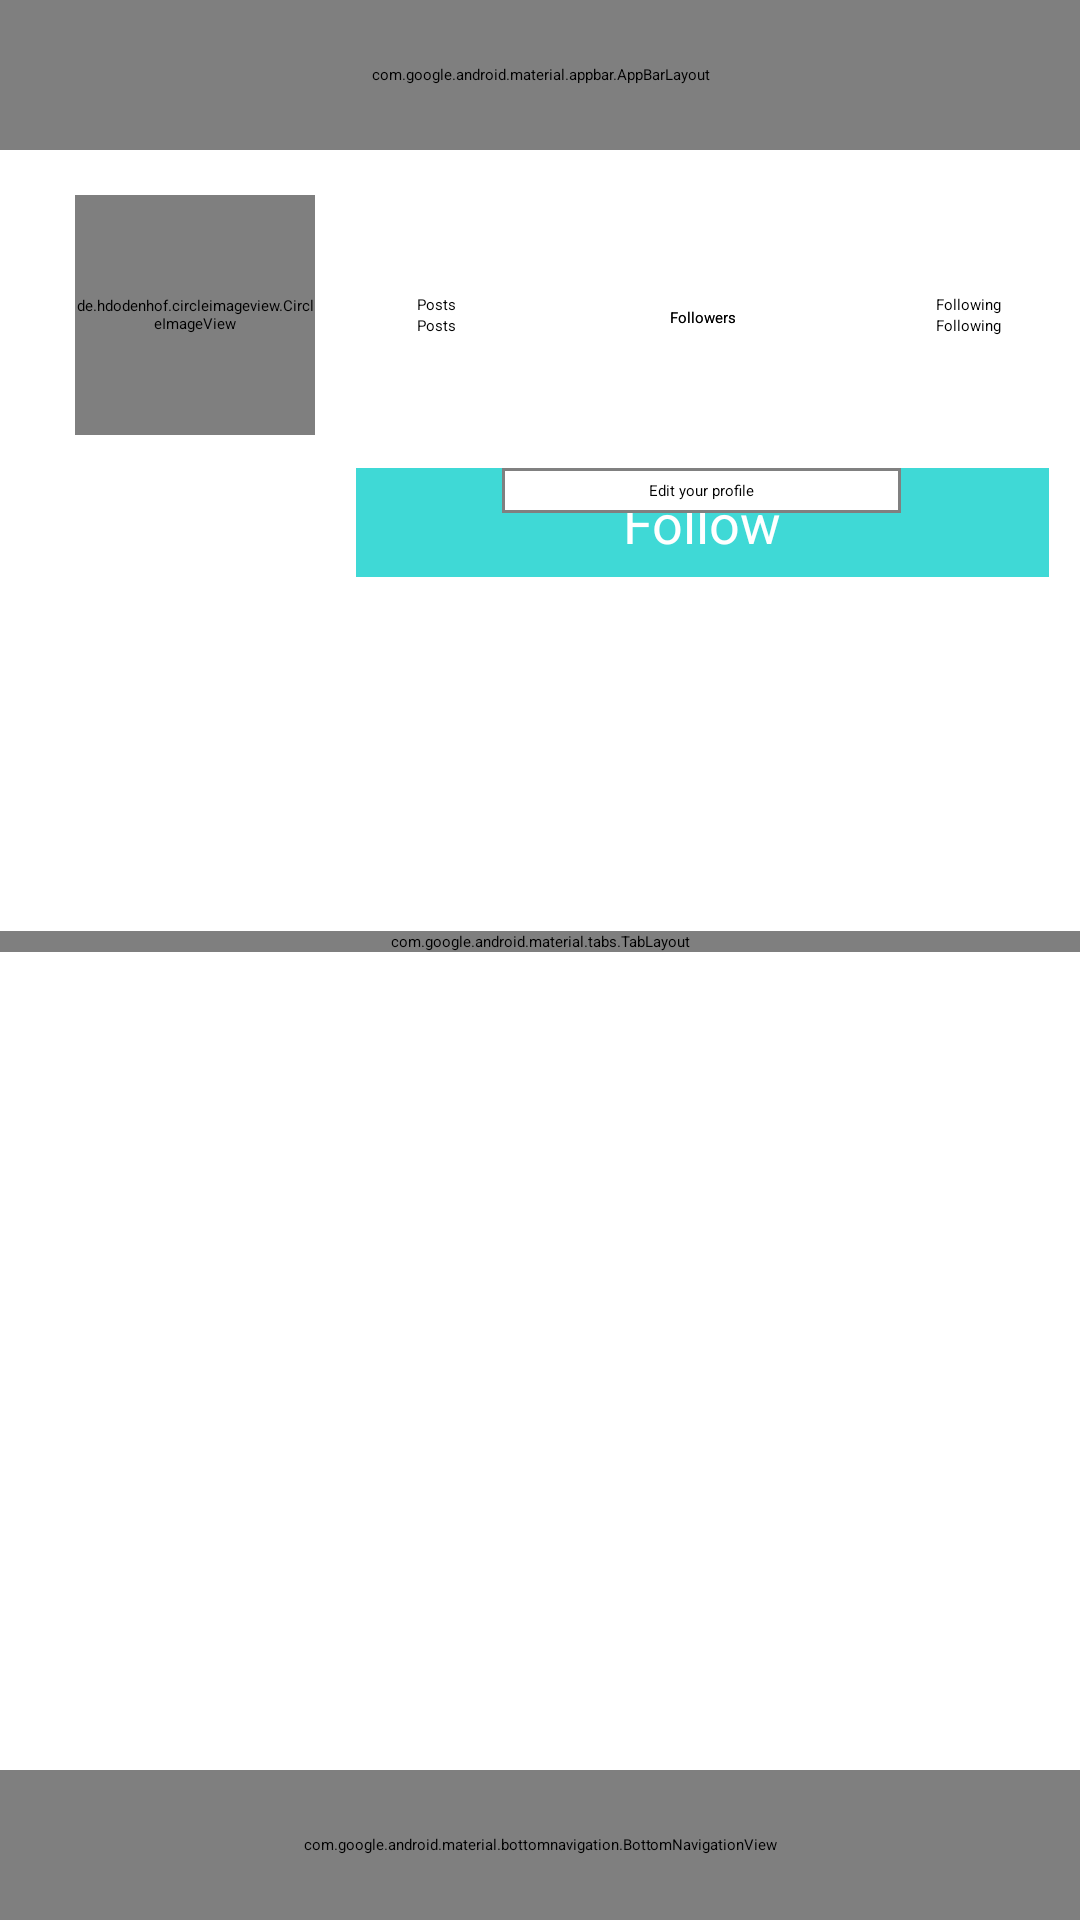

Reconstruct the res/layout file that produces this screen, plus the resources it refers to.
<!-- AndroidManifest.xml: application theme Theme.InstagramClone -->
<!-- res/layout/activity_profile.xml -->
<?xml version="1.0" encoding="utf-8"?>
<RelativeLayout xmlns:android="http://schemas.android.com/apk/res/android"
    android:layout_width="match_parent"
    android:layout_height="match_parent">

    <RelativeLayout
        android:id="@+id/layout1"
        android:layout_width="wrap_content"
        android:layout_height="wrap_content">

        <include layout="@layout/snippet_profile_toolbar" />
    </RelativeLayout>

    <LinearLayout
        android:id="@+id/layoutProfile"
        android:layout_width="match_parent"
        android:layout_height="match_parent"
        android:layout_below="@id/layout1"
        android:orientation="vertical">

        <RelativeLayout
            android:layout_width="match_parent"
            android:layout_height="wrap_content">

            <LinearLayout
                android:layout_width="match_parent"
                android:layout_height="wrap_content"
                android:orientation="horizontal"
                android:weightSum="100">

                <RelativeLayout
                    android:layout_width="0dp"
                    android:layout_height="wrap_content"
                    android:layout_marginStart="25dp"
                    android:layout_marginTop="15dp"
                    android:layout_weight="25">

                    <de.hdodenhof.circleimageview.CircleImageView
                        android:id="@+id/userAvatar"
                        android:layout_width="80dp"
                        android:layout_height="80dp" />
                </RelativeLayout>

                <RelativeLayout
                    android:layout_width="0dp"
                    android:layout_height="wrap_content"
                    android:layout_weight="75">

                    <include layout="@layout/layout_profile_view" />
                    <include layout="@layout/layout_profile_info" />
                </RelativeLayout>
            </LinearLayout>
        </RelativeLayout>

        <LinearLayout
            android:layout_width="match_parent"
            android:layout_height="wrap_content"
            android:orientation="vertical"
            android:padding="20dp">

            <TextView
                android:id="@+id/display_name"
                android:layout_width="match_parent"
                android:layout_height="wrap_content"
                android:text=""
                android:textColor="@color/black"
                android:textSize="16sp"
                android:textStyle="bold" />

            <TextView
                android:id="@+id/description"
                android:layout_width="match_parent"
                android:layout_height="wrap_content"
                android:layout_marginTop="5dp"
                android:text=""
                android:textColor="@color/black"
                android:textSize="16sp" />

            <TextView
                android:id="@+id/website"
                android:layout_width="match_parent"
                android:layout_height="wrap_content"
                android:layout_marginTop="5dp"
                android:text=""
                android:textColor="@color/link_blue"
                android:textSize="16sp" />
        </LinearLayout>

        <com.google.android.material.tabs.TabLayout
            android:id="@+id/tabLayout"
            android:layout_width="match_parent"
            android:layout_height="wrap_content"
            android:layout_marginTop="2dp">

            <com.google.android.material.tabs.TabItem
                android:layout_width="wrap_content"
                android:layout_height="wrap_content"
                android:icon="@drawable/ic_grid" />

            <com.google.android.material.tabs.TabItem
                android:layout_width="wrap_content"
                android:layout_height="wrap_content"
                android:icon="@drawable/ic_tag" />
        </com.google.android.material.tabs.TabLayout>
        <androidx.recyclerview.widget.RecyclerView
            android:id="@+id/rcv_img_post"
            android:layout_width="match_parent"
            android:layout_height="wrap_content">

        </androidx.recyclerview.widget.RecyclerView>
    </LinearLayout>
    <include layout="@layout/layout_bottom_navigation" />
</RelativeLayout>
<!-- res/layout/snippet_profile_toolbar.xml (included above) -->
<merge xmlns:andoird="http://schemas.android.com/apk/res/android">
    <com.google.android.material.appbar.AppBarLayout
        andoird:layout_width="match_parent"
        andoird:layout_height="50dp">
        <androidx.appcompat.widget.Toolbar
            andoird:layout_width="match_parent"
            andoird:layout_height="wrap_content"
            andoird:id="@+id/profileToolBar">
            <RelativeLayout
                andoird:layout_width="match_parent"
                andoird:layout_height="match_parent">
                <TextView
                    andoird:layout_width="wrap_content"
                    andoird:layout_height="wrap_content"
                    andoird:text=""
                    andoird:textColor="@color/black"
                    andoird:textSize="20sp"
                    andoird:layout_marginStart="15dp"
                    andoird:id="@+id/toolbarUserName"/>
            </RelativeLayout>
        </androidx.appcompat.widget.Toolbar>
    </com.google.android.material.appbar.AppBarLayout>
</merge>
<!-- res/layout/layout_profile_view.xml (included above) -->
<?xml version="1.0" encoding="utf-8"?>
<merge xmlns:tools="http://schemas.android.com/tools"
    xmlns:android="http://schemas.android.com/apk/res/android"
    xmlns:app="http://schemas.android.com/apk/res-auto">

    <androidx.constraintlayout.widget.ConstraintLayout
        android:layout_width="match_parent"
        android:layout_height="wrap_content"
        android:orientation="vertical"
        android:id="@+id/profileView">

        <LinearLayout
            android:id="@+id/btnPosts"
            android:layout_width="74dp"
            android:layout_height="52dp"
            android:orientation="vertical"
            app:layout_constraintBottom_toBottomOf="parent"
            app:layout_constraintStart_toStartOf="parent"
            app:layout_constraintTop_toTopOf="parent"
            app:layout_constraintVertical_bias="0.337">

            <TextView
                android:id="@+id/numberPost"
                android:layout_width="wrap_content"
                android:layout_height="wrap_content"
                android:layout_gravity="center"
                android:text=""
                android:textColor="@color/black"
                android:textSize="18sp" />

            <TextView
                android:id="@+id/numpost"
                android:layout_width="wrap_content"
                android:layout_height="wrap_content"
                android:layout_gravity="center"
                android:text="Posts"
                android:textColor="@color/black" />
        </LinearLayout>

        <LinearLayout
            android:id="@+id/btnFollowers"
            android:layout_width="74dp"
            android:layout_height="52dp"
            android:layout_marginTop="28dp"
            android:orientation="vertical"
            app:layout_constraintEnd_toStartOf="@+id/btnFollowing"
            app:layout_constraintHorizontal_bias="0.495"
            app:layout_constraintStart_toEndOf="@+id/btnPosts"
            app:layout_constraintTop_toTopOf="parent">

            <TextView
                android:id="@+id/numberFollower"
                android:layout_width="wrap_content"
                android:layout_height="wrap_content"
                android:layout_gravity="center"
                android:text=""
                android:textColor="@color/black"
                android:textSize="18sp" />

            <TextView
                android:id="@+id/textView4"
                android:layout_width="wrap_content"
                android:layout_height="wrap_content"
                android:layout_gravity="center"
                android:text="Followers"
                android:textColor="@color/black" />

        </LinearLayout>

        <LinearLayout
            android:id="@+id/btnFollowing"
            android:layout_width="74dp"
            android:layout_height="52dp"
            android:orientation="vertical"
            app:layout_constraintBottom_toBottomOf="parent"
            app:layout_constraintEnd_toEndOf="parent"
            app:layout_constraintTop_toTopOf="parent"
            app:layout_constraintVertical_bias="0.337">

            <TextView
                android:id="@+id/numberFollowing"
                android:layout_width="wrap_content"
                android:layout_height="wrap_content"
                android:layout_gravity="center"
                android:text=""
                android:textColor="@color/black"
                android:textSize="18sp" />

            <TextView
                android:id="@+id/textView5"
                android:layout_width="wrap_content"
                android:layout_height="wrap_content"
                android:layout_gravity="center"
                android:text="Following"
                android:textColor="@color/black" />
        </LinearLayout>

        <TextView
            android:id="@+id/btnFollow"
            android:layout_width="wrap_content"
            android:layout_height="wrap_content"
            android:layout_marginTop="25dp"
            android:background="@drawable/grey_border_blue_background"
            android:paddingHorizontal="90dp"
            android:paddingVertical="7dp"
            android:text="Follow"
            android:textAlignment="center"
            android:textColor="@color/white"
            android:textSize="18dp"
            app:layout_constraintBottom_toBottomOf="parent"
            app:layout_constraintEnd_toEndOf="parent"
            app:layout_constraintHorizontal_bias="0.497"
            app:layout_constraintStart_toStartOf="parent"
            app:layout_constraintTop_toBottomOf="@+id/btnFollowers"
            app:layout_constraintVertical_bias="1.0" />
    </androidx.constraintlayout.widget.ConstraintLayout>
</merge>
<!-- res/layout/layout_profile_info.xml (included above) -->
<?xml version="1.0" encoding="utf-8"?>
<merge xmlns:tools="http://schemas.android.com/tools"
    xmlns:android="http://schemas.android.com/apk/res/android"
    xmlns:app="http://schemas.android.com/apk/res-auto">

    <androidx.constraintlayout.widget.ConstraintLayout
        android:layout_width="match_parent"
        android:layout_height="wrap_content"
        android:orientation="vertical">


        <LinearLayout
            android:id="@+id/btnPosts"
            android:layout_width="74dp"
            android:layout_height="52dp"
            android:orientation="vertical"
            app:layout_constraintBottom_toBottomOf="parent"
            app:layout_constraintStart_toStartOf="parent"
            app:layout_constraintTop_toTopOf="parent"
            app:layout_constraintVertical_bias="0.337">

            <TextView
                android:id="@+id/numberPost"
                android:layout_width="wrap_content"
                android:layout_height="wrap_content"
                android:layout_gravity="center"
                android:text=""
                android:textColor="@color/black"
                android:textSize="18sp" />

            <TextView
                android:id="@+id/textView"
                android:layout_width="wrap_content"
                android:layout_height="wrap_content"
                android:layout_gravity="center"
                android:text="Posts"
                android:textColor="@color/black" />
        </LinearLayout>

        <LinearLayout
            android:id="@+id/btnFollowers"
            android:layout_width="74dp"
            android:layout_height="52dp"
            android:layout_marginTop="28dp"
            android:orientation="vertical"
            app:layout_constraintEnd_toStartOf="@+id/btnFollowing"
            app:layout_constraintHorizontal_bias="0.495"
            app:layout_constraintStart_toEndOf="@+id/btnPosts"
            app:layout_constraintTop_toTopOf="parent">

            <TextView
                android:id="@+id/numberFollower"
                android:layout_width="wrap_content"
                android:layout_height="wrap_content"
                android:layout_gravity="center"
                android:text=""
                android:textColor="@color/black"
                android:textSize="18sp" />

            <TextView
                android:id="@+id/textView4"
                android:layout_width="wrap_content"
                android:layout_height="wrap_content"
                android:layout_gravity="center"
                android:text="Followers"
                android:textColor="@color/black" />

        </LinearLayout>

        <LinearLayout
            android:id="@+id/btnFollowing"
            android:layout_width="74dp"
            android:layout_height="52dp"
            android:orientation="vertical"
            app:layout_constraintBottom_toBottomOf="parent"
            app:layout_constraintEnd_toEndOf="parent"
            app:layout_constraintTop_toTopOf="parent"
            app:layout_constraintVertical_bias="0.337">

            <TextView
                android:id="@+id/numberFollowing"
                android:layout_width="wrap_content"
                android:layout_height="wrap_content"
                android:layout_gravity="center"
                android:text=""
                android:textColor="@color/black"
                android:textSize="18sp" />

            <TextView
                android:id="@+id/textView5"
                android:layout_width="wrap_content"
                android:layout_height="wrap_content"
                android:layout_gravity="center"
                android:text="Following"
                android:textColor="@color/black" />
        </LinearLayout>

        <TextView
            android:id="@+id/btnEditProfile"
            android:layout_width="wrap_content"
            android:layout_height="wrap_content"
            android:layout_marginTop="25dp"
            android:background="@drawable/grey_border"
            android:paddingHorizontal="50dp"
            android:paddingVertical="5dp"
            android:text="Edit your profile"
            android:textAlignment="center"
            android:textColor="@color/black"
            app:layout_constraintBottom_toBottomOf="parent"
            app:layout_constraintEnd_toEndOf="parent"
            app:layout_constraintHorizontal_bias="0.497"
            app:layout_constraintStart_toStartOf="parent"
            app:layout_constraintTop_toBottomOf="@+id/btnFollowers"
            app:layout_constraintVertical_bias="1.0" />
    </androidx.constraintlayout.widget.ConstraintLayout>
</merge>
<!-- res/layout/layout_bottom_navigation.xml (included above) -->
<merge xmlns:android="http://schemas.android.com/apk/res/android"
    xmlns:app="http://schemas.android.com/apk/res-auto">
    <RelativeLayout
        android:layout_width="match_parent"
        android:layout_height="50dp"
        android:layout_alignParentBottom="true">

        <com.google.android.material.bottomnavigation.BottomNavigationView
            android:id="@+id/bottomNavViewBar"
            android:layout_width="match_parent"
            android:layout_height="match_parent"
            android:background="@drawable/white_grey_border_top"
            app:menu="@menu/bottom_menu_navigation" />
    </RelativeLayout>
</merge>
<!-- resources referenced by this layout -->
<resources>
  <color name="black">#FF000000</color>
  <color name="link_blue">#0645AD</color>
  <color name="white">#FFFFFFFF</color>
  <!-- drawable grey_border (drawable-v24) -->
  <?xml version="1.0" encoding="utf-8"?>
  
  <layer-list xmlns:android="http://schemas.android.com/apk/res/android"
      android:layout_width="match_parent"
      android:layout_height="1dp">
  
      <item
          android:bottom="1dp"
          android:top="1dp"
          android:right="1dp"
          android:left="1dp">
  
          <shape
              android:shape="rectangle">
              <stroke
                  android:width="1dp"
                  android:color="@color/grey"/>
              <solid
                  android:color="@color/white"/>
  
          </shape>
      </item>
  </layer-list>
  <!-- drawable grey_border_blue_background (drawable) -->
  <?xml version="1.0" encoding="utf-8"?>
  <layer-list xmlns:android="http://schemas.android.com/apk/res/android"
      android:layout_width="match_parent"
      android:layout_height="1dp">
  
      <item
          android:bottom="1dp"
          android:top="1dp"
          android:right="1dp"
          android:left="1dp"
          android:drawable="@color/blueInsta">
  
          <shape
              android:shape="rectangle">
              <stroke
                  android:width="1dp"
                  android:color="@color/grey"/>
              <solid
                  android:color="@color/white"/>
  
          </shape>
      </item>
  </layer-list>
  <!-- drawable ic_grid (drawable-anydpi) -->
  <vector xmlns:android="http://schemas.android.com/apk/res/android"
      android:width="24dp"
      android:height="24dp"
      android:viewportWidth="24"
      android:viewportHeight="24"
      android:tint="#000000"
      android:alpha="0.8">
    <group android:scaleX="0.90909094"
        android:scaleY="0.90909094"
        android:translateX="1.0909091"
        android:translateY="1.0909091">
      <path
          android:fillColor="@android:color/white"
          android:pathData="M20,2L4,2c-1.1,0 -2,0.9 -2,2v16c0,1.1 0.9,2 2,2h16c1.1,0 2,-0.9 2,-2L22,4c0,-1.1 -0.9,-2 -2,-2zM8,20L4,20v-4h4v4zM8,14L4,14v-4h4v4zM8,8L4,8L4,4h4v4zM14,20h-4v-4h4v4zM14,14h-4v-4h4v4zM14,8h-4L10,4h4v4zM20,20h-4v-4h4v4zM20,14h-4v-4h4v4zM20,8h-4L16,4h4v4z"/>
    </group>
  </vector>
  <!-- drawable ic_tag: png bitmap (drawable-hdpi, 827 bytes) -->
  <style name="Theme.InstagramClone" parent="Theme.MaterialComponents.DayNight.NoActionBar">
          
          <item name="colorPrimary">@color/purple_200</item>
          <item name="colorPrimaryVariant">@color/purple_700</item>
          <item name="colorOnPrimary">@color/black</item>
          
          <item name="colorSecondary">@color/teal_200</item>
          <item name="colorSecondaryVariant">@color/teal_200</item>
          <item name="colorOnSecondary">@color/black</item>
          
          <item name="android:statusBarColor" tools:targetApi="l">?attr/colorPrimaryVariant</item>
          
      </style>
  <color name="grey">#808080</color>
  <color name="blueInsta">#3fd9d6</color>
  <color name="purple_200">#FFBB86FC</color>
  <color name="purple_700">#FF3700B3</color>
  <color name="teal_200">#FF03DAC5</color>
</resources>
